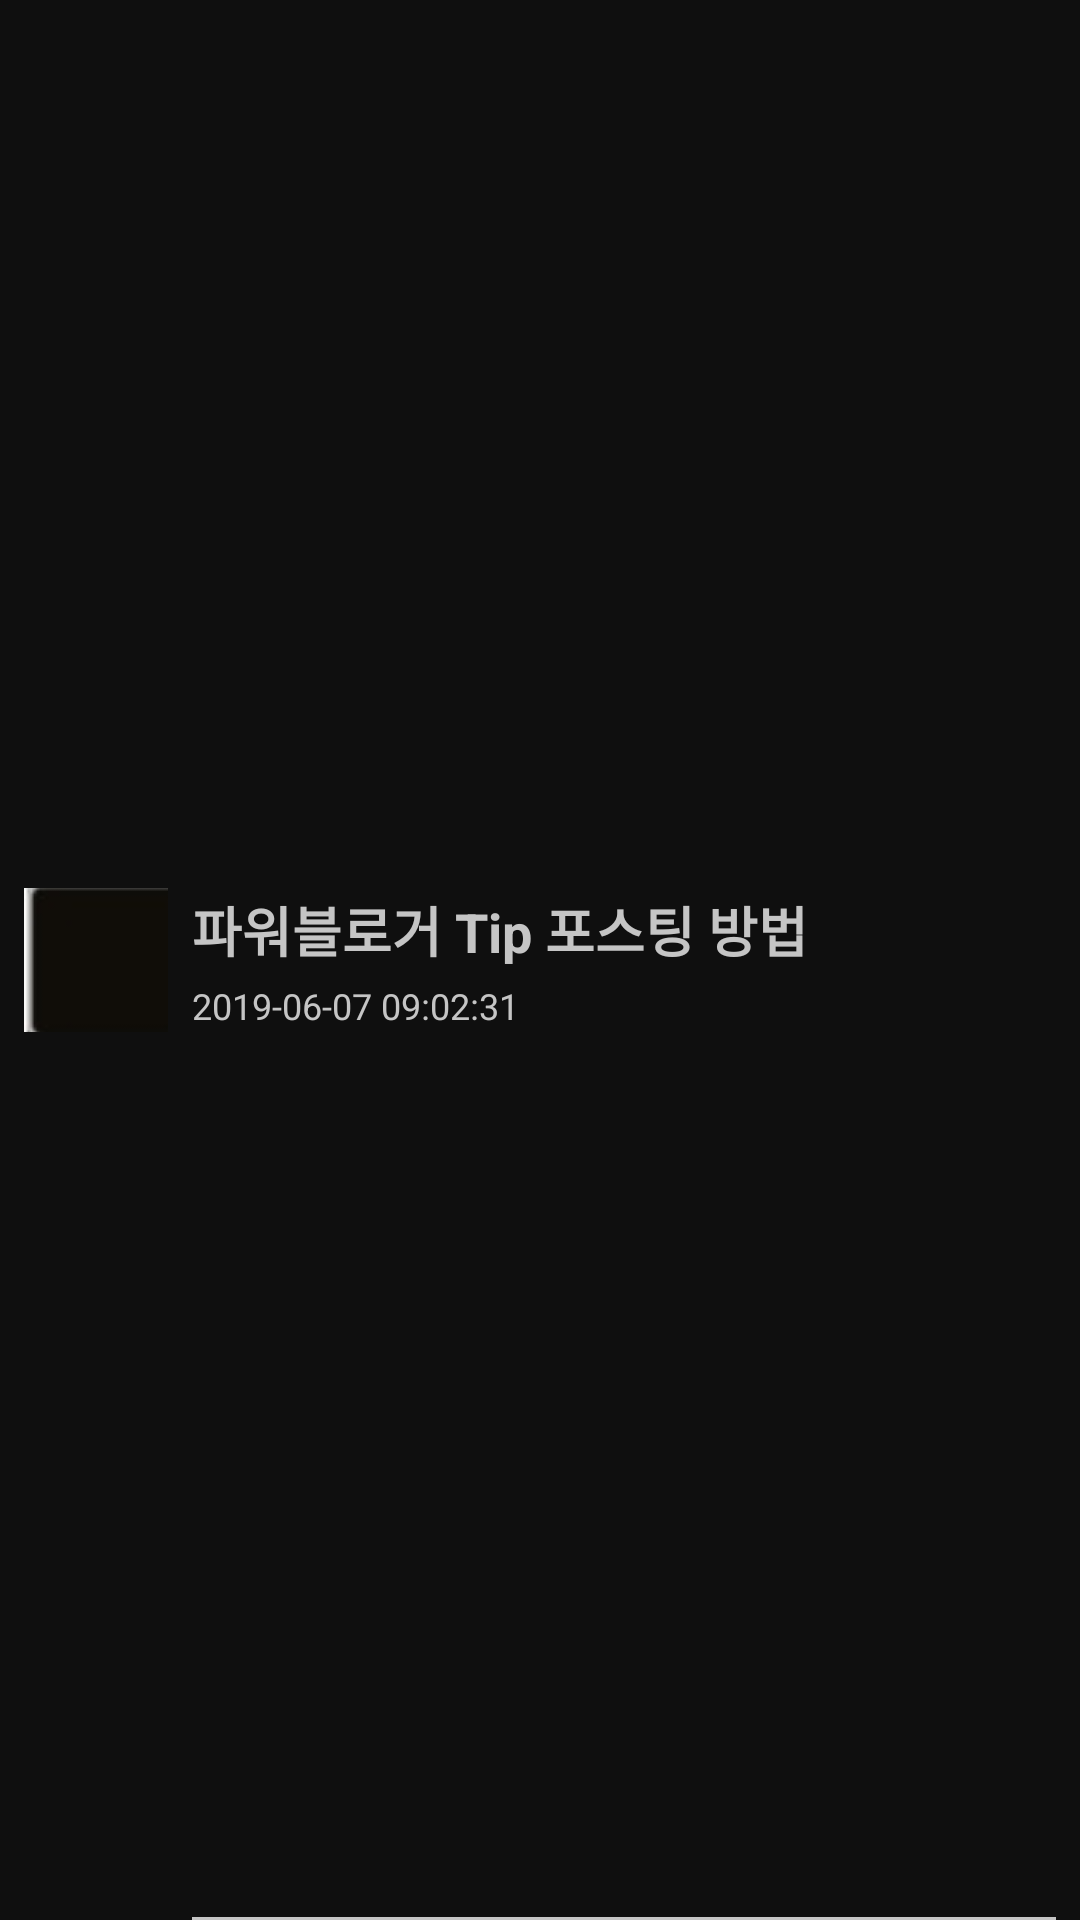

Layout XML and referenced resources for this Android screen:
<!-- AndroidManifest.xml: application theme FullScreenTheme_white -->
<!-- res/layout/i_note_row.xml -->
<?xml version="1.0" encoding="utf-8"?>
<RelativeLayout xmlns:android="http://schemas.android.com/apk/res/android"
    android:id="@+id/rlItem"
    android:layout_width="match_parent"
    android:layout_height="72dp"
    android:background="@color/main_bg"
    android:gravity="center_vertical"
    android:orientation="horizontal"
    android:paddingStart="8dp"
    android:paddingEnd="8dp">

    <CheckBox
        android:id="@+id/cbCheck"
        android:layout_width="48dp"
        android:layout_height="48dp"
        android:layout_alignParentLeft="true"
        android:layout_centerVertical="true"
        android:background="@color/Text_White"
        android:button="@drawable/notecheckbox" />

    <LinearLayout
        android:layout_width="match_parent"
        android:layout_height="match_parent"
        android:layout_marginStart="8dp"
        android:layout_toEndOf="@id/cbCheck"
        android:gravity="center_vertical"
        android:orientation="vertical">

        <TextView
            android:id="@+id/tvTitle"
            android:layout_width="match_parent"
            android:layout_height="wrap_content"
            android:ellipsize="end"
            android:gravity="center_vertical"
            android:maxLines="1"
            android:text="파워블로거 Tip 포스팅 방법"
            android:textColor="@color/item_txt_color"
            android:textSize="18sp"
            android:textStyle="bold" />

        <TextView
            android:id="@+id/tvDate"
            android:layout_width="match_parent"
            android:layout_height="wrap_content"
            android:layout_marginTop="4dp"
            android:gravity="center_vertical"
            android:text="2019-06-07 09:02:31"
            android:textColor="@color/item_txt_color"
            android:textSize="12sp" />
    </LinearLayout>

    <View
        android:layout_width="match_parent"
        android:layout_height="1dp"
        android:layout_alignParentBottom="true"
        android:layout_marginStart="8dp"
        android:layout_toEndOf="@id/cbCheck"
        android:background="@color/item_txt_color" />
</RelativeLayout>
<!-- resources referenced by this layout -->
<resources>
  <color name="Text_White">#FFFFFF</color>
  <color name="item_txt_color">#C5C5C5</color>
  <color name="main_bg">#0F0F0F</color>
  <!-- drawable notecheckbox (drawable) -->
  <?xml version="1.0" encoding="utf-8"?>
  <selector xmlns:android="http://schemas.android.com/apk/res/android">
  
      <item
          android:state_checked="true"
          android:drawable="@drawable/checking"/>
      <item
          android:state_checked="false"
          android:drawable="@drawable/unchecking" />
  </selector>
  <style name="FullScreenTheme_white" parent="Theme.AppCompat.Light.NoActionBar">
          <item name="android:windowFullscreen">true</item>
          <item name="android:actionOverflowButtonStyle">@style/AppTheme.OverFlow</item>
          <item name="actionMenuTextColor">@color/toolbar_white</item>
          <item name="colorControlNormal">@android:color/white</item>
      </style>
  <!-- drawable checking: jpg bitmap (drawable, 1537 bytes) -->
  <!-- drawable unchecking: jpg bitmap (drawable, 1408 bytes) -->
  <style name="AppTheme.OverFlow" parent="Widget.AppCompat.ActionButton.Overflow">
          <item name="android:tint">@color/Text_White</item>
      </style>
  <color name="toolbar_white">#C9C9C9</color>
</resources>
